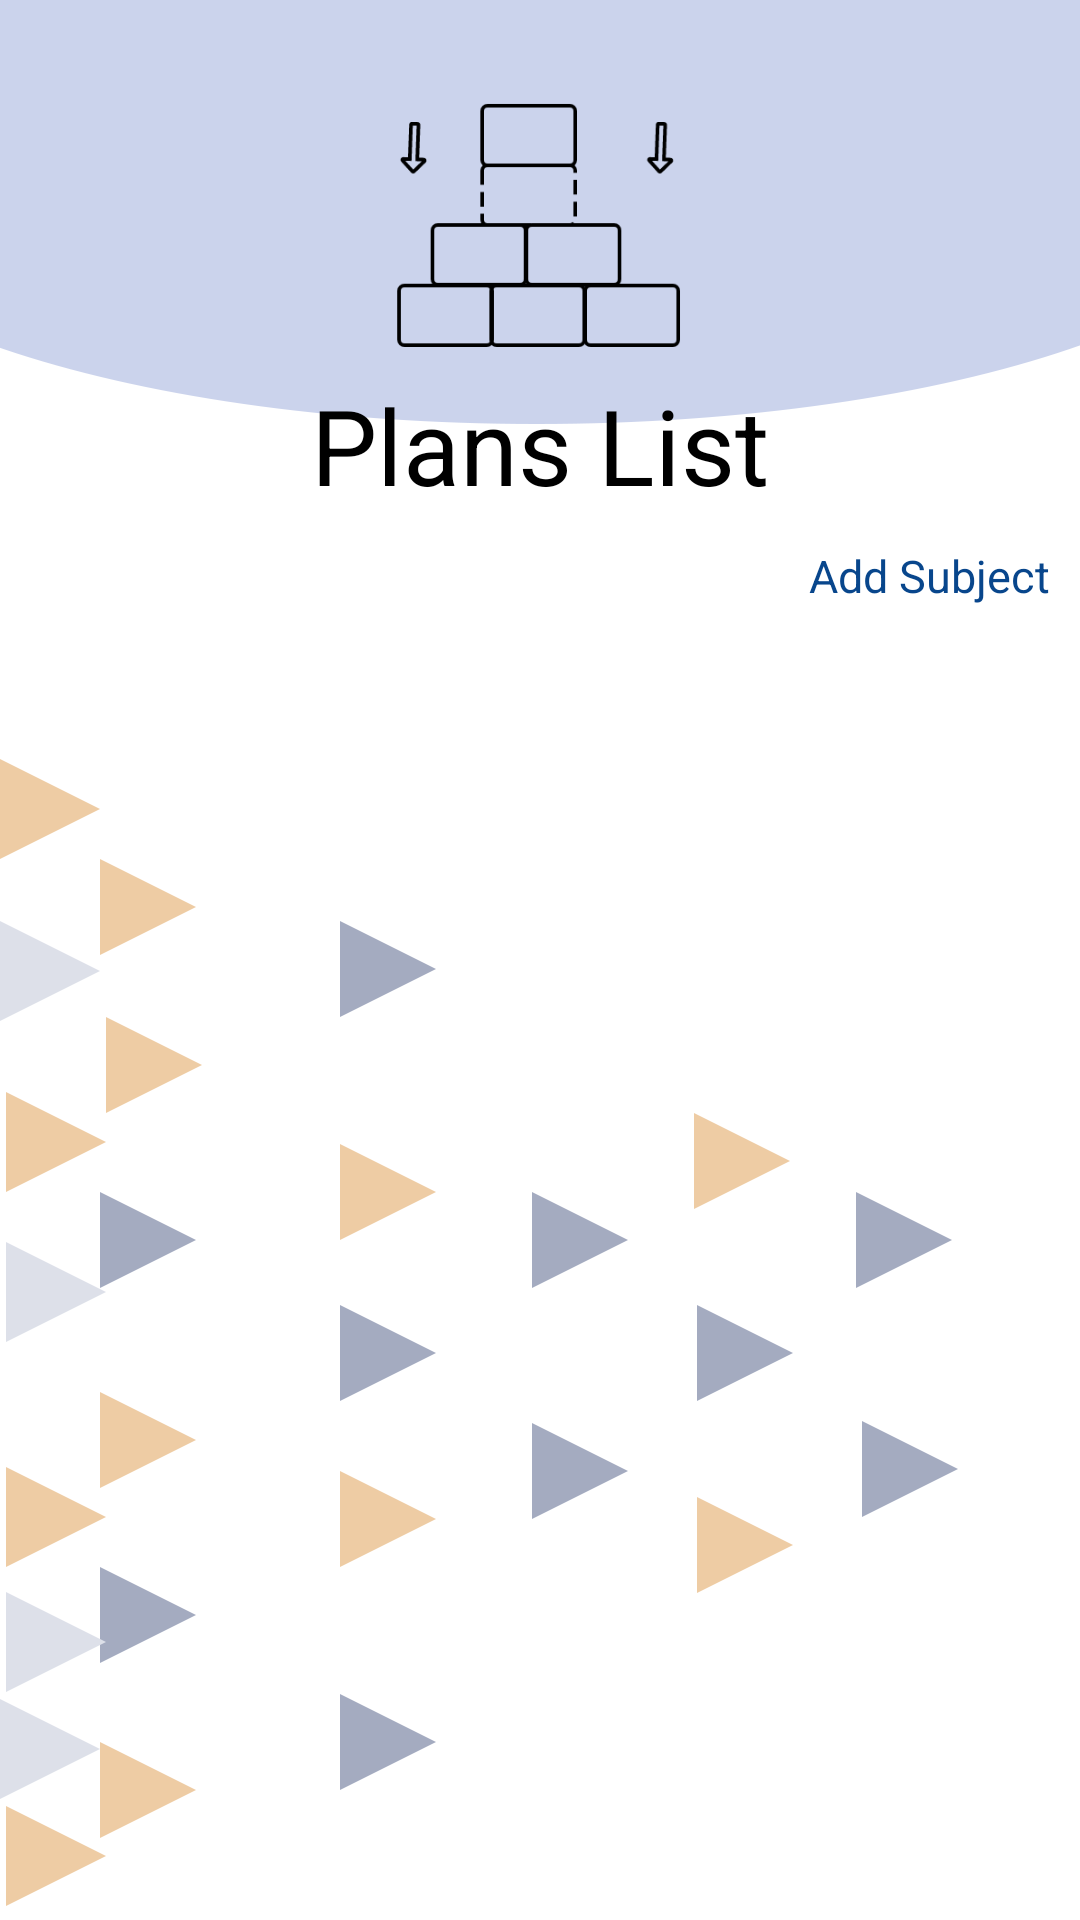

Layout XML and referenced resources for this Android screen:
<!-- AndroidManifest.xml: application theme Theme.StudentToolKit -->
<!-- res/layout/activity_degrees_list.xml -->
<?xml version="1.0" encoding="utf-8"?>
<LinearLayout xmlns:android="http://schemas.android.com/apk/res/android"
    xmlns:app="http://schemas.android.com/apk/res-auto"
    xmlns:tools="http://schemas.android.com/tools"
    android:layout_width="match_parent"
    android:layout_height="match_parent"
    android:orientation="vertical"
    android:background="@drawable/artboard2"
    tools:context=".DegreesList">
    <ImageView
        android:layout_width="25dp"
        android:layout_height="25dp"
        android:id="@+id/home13"
        android:layout_gravity="right"
        android:layout_marginRight="20dp"
        android:src="@drawable/home"/>
    <ImageView
        android:layout_width="100dp"
        android:layout_height="100dp"
        android:src="@drawable/planner"
        android:layout_gravity="center"/>
    <TextView
        android:layout_gravity="center"
        android:layout_width="wrap_content"
        android:layout_height="wrap_content"
        android:text="Plans List"
        android:textColor="@color/black"
        android:textSize="35dp"/>

    <TextView
        android:id="@+id/admin_add_subject"
        android:layout_width="wrap_content"
        android:layout_height="wrap_content"
        android:layout_gravity="right"
        android:layout_margin="10dp"
        android:text="Add Subject"
        android:textColor="@color/navy"
        android:textSize="15dp"
        />

    <androidx.recyclerview.widget.RecyclerView
        android:layout_width="match_parent"
        android:layout_height="match_parent"
        android:id="@+id/plans_recycler"/>
</LinearLayout>
<!-- resources referenced by this layout -->
<resources>
  <color name="black">#FF000000</color>
  <color name="navy">#08468c</color>
  <!-- drawable artboard2: png bitmap (drawable-v24, 24545 bytes) -->
  <!-- drawable planner: png bitmap (drawable-v24, 2281 bytes) -->
  <style name="Theme.StudentToolKit" parent="Theme.MaterialComponents.DayNight.NoActionBar">
          
          <item name="colorPrimary">@color/white</item>
          <item name="colorPrimaryVariant">@color/gray</item>
          <item name="colorOnPrimary">@color/white</item>
          
          <item name="colorSecondary">@color/teal_200</item>
          <item name="colorSecondaryVariant">@color/teal_700</item>
          <item name="colorOnSecondary">@color/black</item>
          
          <item name="android:statusBarColor">?attr/colorPrimaryVariant</item>
          
      </style>
  <color name="white">#FFFFFFFF</color>
  <color name="gray">#aaa</color>
  <color name="teal_200">#FF03DAC5</color>
  <color name="teal_700">#FF018786</color>
</resources>
